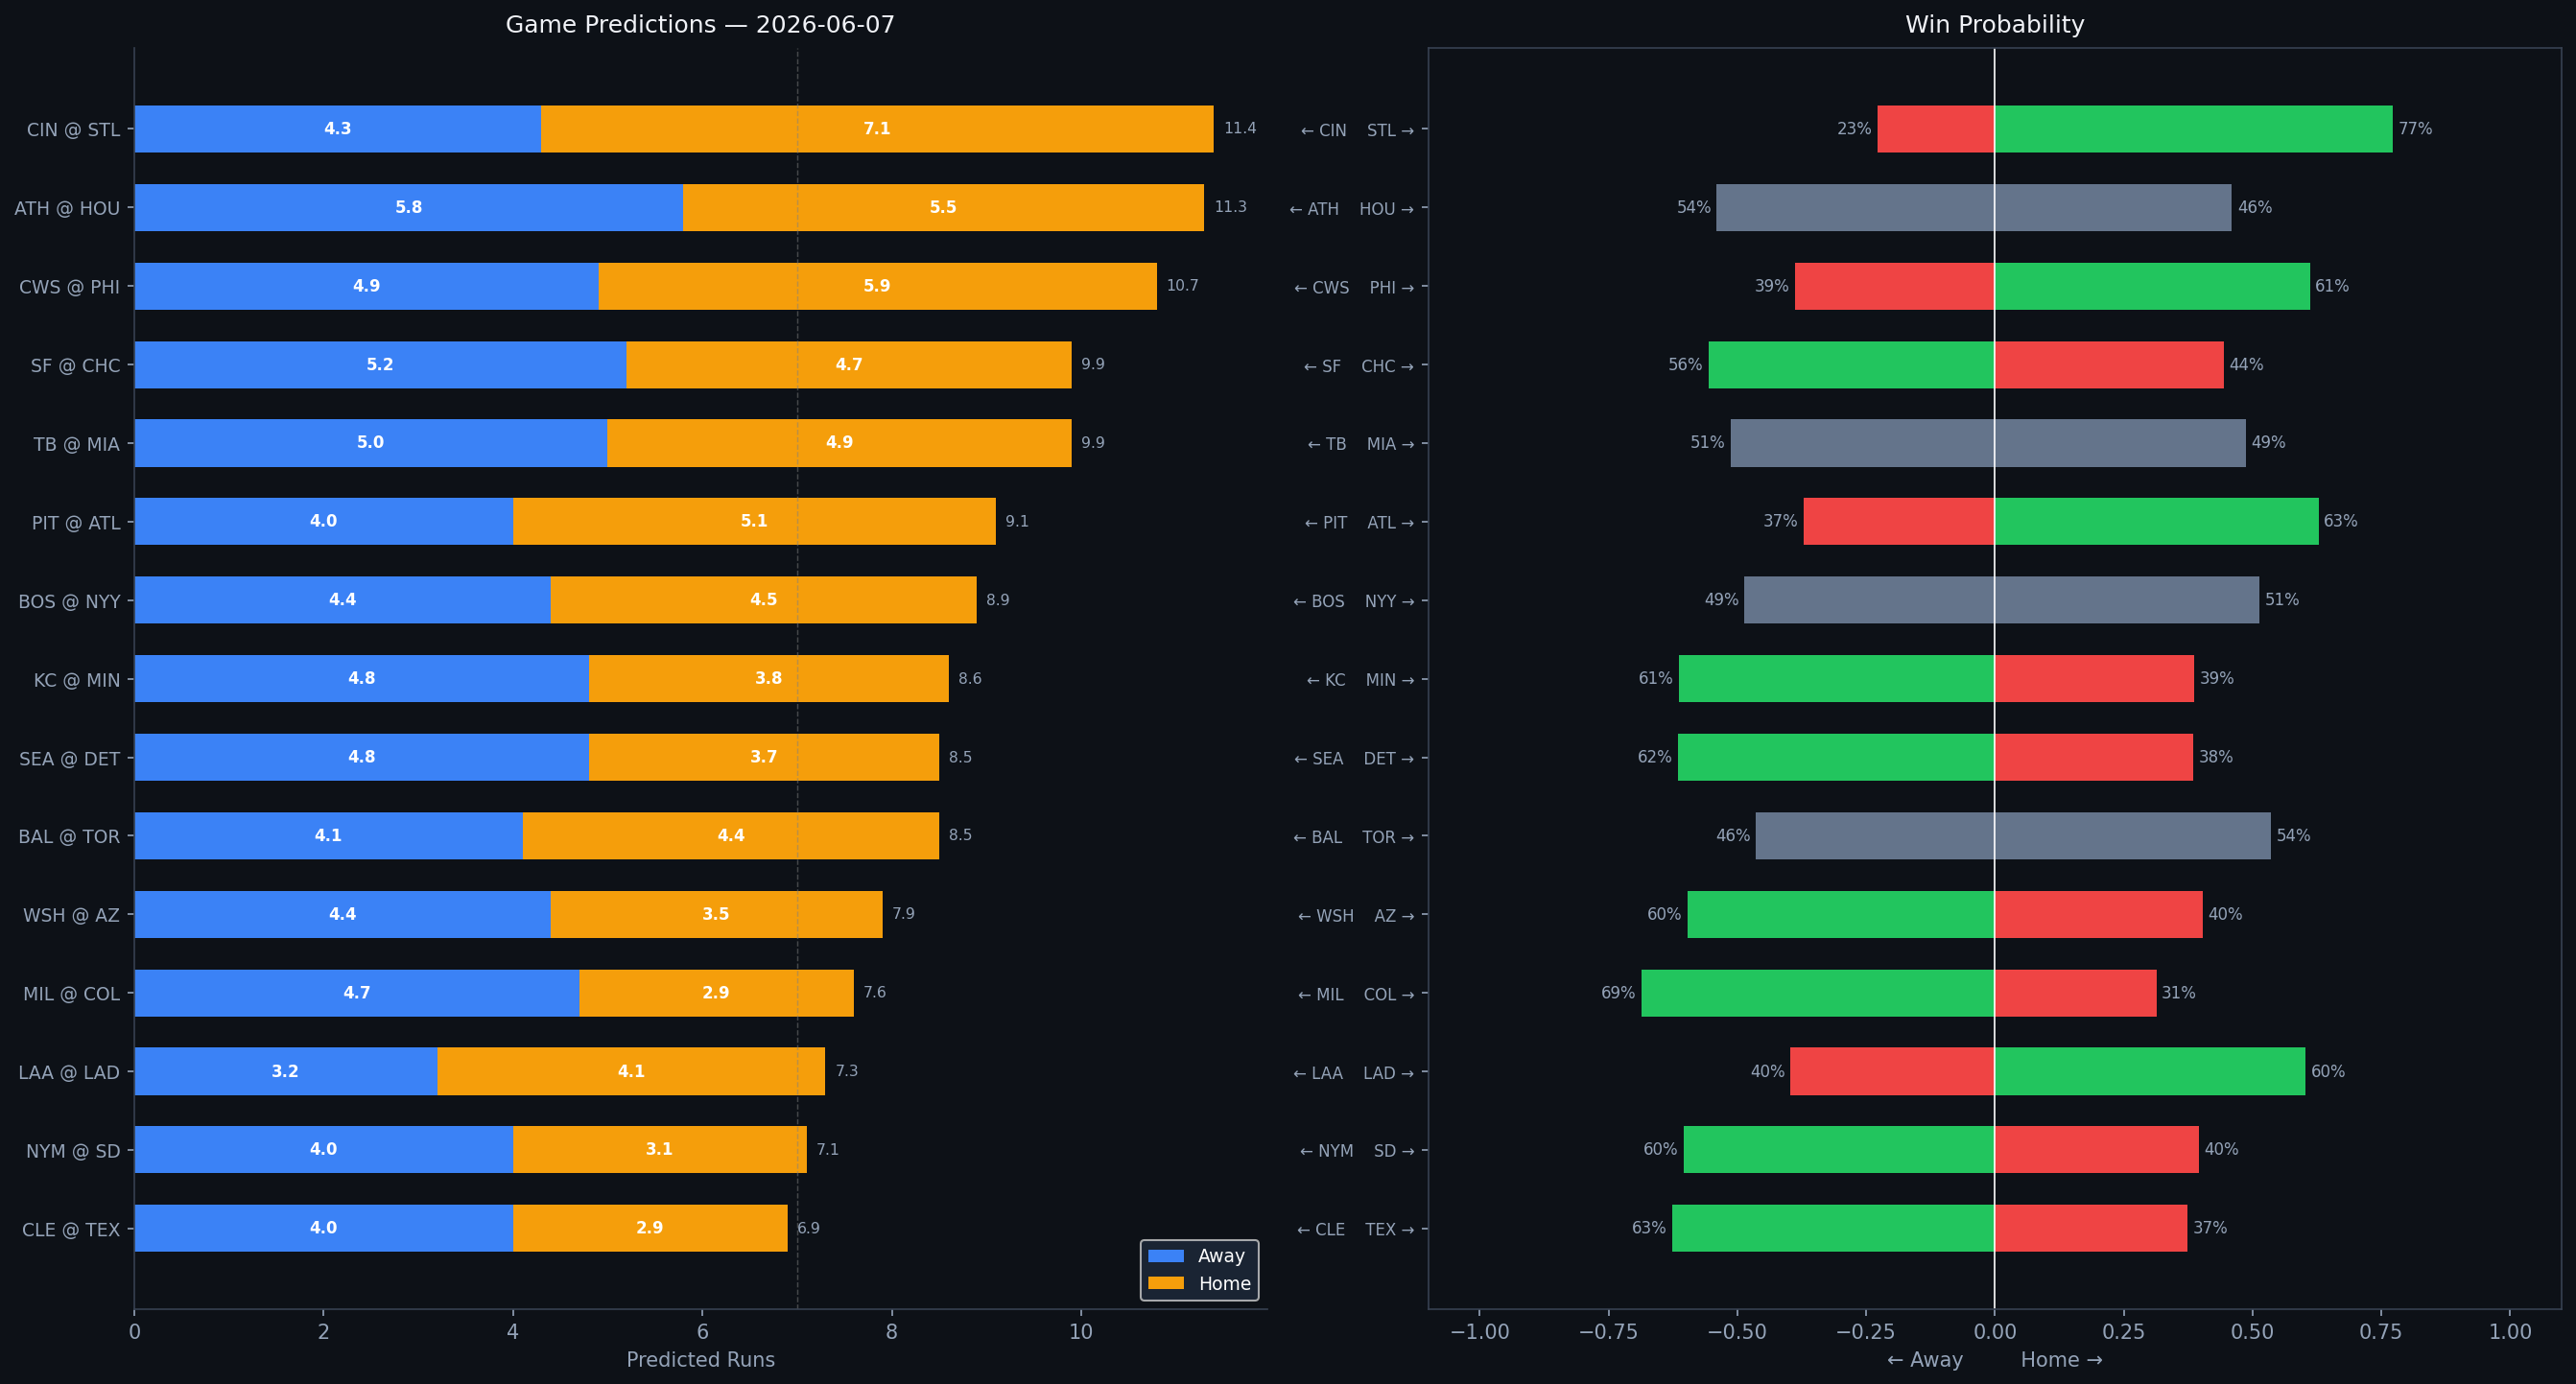

Values plotted in this chart, from the file beside it:
Rank, matchup, home_team, away_team, venue, home_runs_pred, away_runs_pred, total_pred, run_diff, home_win_prob, away_win_prob, predicted_winner, home_faces, home_sp_hand, home_sp_era, home_sp_last3, home_sp_ped, away_faces, away_sp_hand, away_sp_era, away_sp_last3, away_sp_ped, home_lu_ops, home_lu_xba
1, CIN @ STL, STL, CIN, Busch Stadium, 7.1, 4.3, 11.4, 2.7, 77.2, 22.8, STL, Rhett Lowder, R, 3.52, 12.86, , Michael McGreevy, R, 3.6, 6.0, , 0.708, 0.34
2, ATH @ HOU, HOU, ATH, Daikin Park, 5.5, 5.8, 11.3, 0.4, 46.0, 54.0, ATH, Gage Jump, L, 3.75, 3.75, , Mike Burrows, R, 4.62, 5.5, , 0.712, 0.322
3, CWS @ PHI, PHI, CWS, Citizens Bank Park, 5.9, 4.9, 10.7, 1.0, 61.1, 38.9, PHI, Tyler Gilbert, L, 4.39, 24.55, , Aaron Nola, R, 3.89, 4.5, , 0.747, 0.323
4, SF @ CHC, CHC, SF, Wrigley Field, 4.7, 5.2, 9.9, 0.5, 44.4, 55.6, SF, Trevor McDonald, R, 3.46, 7.55, , Jameson Taillon, R, 3.94, 5.88, , 0.726, 0.31
5, TB @ MIA, MIA, TB, loanDepot park, 4.9, 5.0, 9.9, 0.1, 48.7, 51.3, TB, Griffin Jax, R, 4.1, 6.55, , Sandy Alcantara, R, 3.72, 8.41, Sandy Alcantara, 0.707, 0.324
6, PIT @ ATL, ATL, PIT, Truist Park, 5.1, 4.0, 9.1, 1.2, 62.8, 37.2, ATL, Mason Montgomery, L, 4.93, 32.14, , Bryce Elder, R, 4.28, 5.29, , 0.712, 0.331
7, BOS @ NYY, NYY, BOS, Yankee Stadium, 4.5, 4.4, 8.9, 0.1, 51.3, 48.7, NYY, Ranger Suarez, L, 3.38, 6.38, , Cam Schlittler, R, 2.41, 3.91, , 0.725, 0.291
8, KC @ MIN, MIN, KC, Target Field, 3.8, 4.8, 8.6, 1.0, 38.7, 61.3, KC, Noah Cameron, L, 3.36, 1.5, , Connor Prielipp, L, 5.26, 9.57, , 0.696, 0.312
9, SEA @ DET, DET, SEA, Comerica Park, 3.7, 4.8, 8.5, 1.0, 38.5, 61.5, SEA, Luis Castillo, R, 3.63, 2.43, , Jack Flaherty, R, 3.88, 4.06, , 0.745, 0.326
10, BAL @ TOR, TOR, BAL, Rogers Centre, 4.4, 4.1, 8.5, 0.3, 53.6, 46.4, TOR, Shane Baz, R, 4.26, 1.8, , Kevin Gausman, R, 3.8, 3.14, , 0.747, 0.329
11, WSH @ AZ, AZ, WSH, Chase Field, 3.5, 4.4, 7.9, 0.9, 40.3, 59.7, WSH, Cade Cavalli, R, 4.28, 2.5, , Michael Soroka, R, 3.8, 3.5, , 0.646, 0.317
12, MIL @ COL, COL, MIL, Coors Field, 2.9, 4.7, 7.6, 1.7, 31.3, 68.7, MIL, Shane Drohan, L, 2.87, 4.0, , Kyle Freeland, L, 4.67, 10.75, , 0.618, 0.302
13, LAA @ LAD, LAD, LAA, UNIQLO Field at Dodger Stadium, 4.1, 3.2, 7.3, 0.9, 60.3, 39.7, LAD, José Soriano, R, 3.67, 4.09, , Emmet Sheehan, R, 3.99, 4.47, , 0.772, 0.332
14, NYM @ SD, SD, NYM, Petco Park, 3.1, 4.0, 7.1, 0.9, 39.5, 60.5, NYM, Huascar Brazobán, R, 3.53, 5.45, , Randy Vásquez, R, 3.93, 5.66, , 0.654, 0.275
15, CLE @ TEX, TEX, CLE, Globe Life Field, 2.9, 4.0, 6.9, 1.1, 37.4, 62.6, CLE, Joey Cantillo, L, 3.77, 6.43, , Jacob deGrom, R, 2.61, 5.14, , 0.723, 0.343
